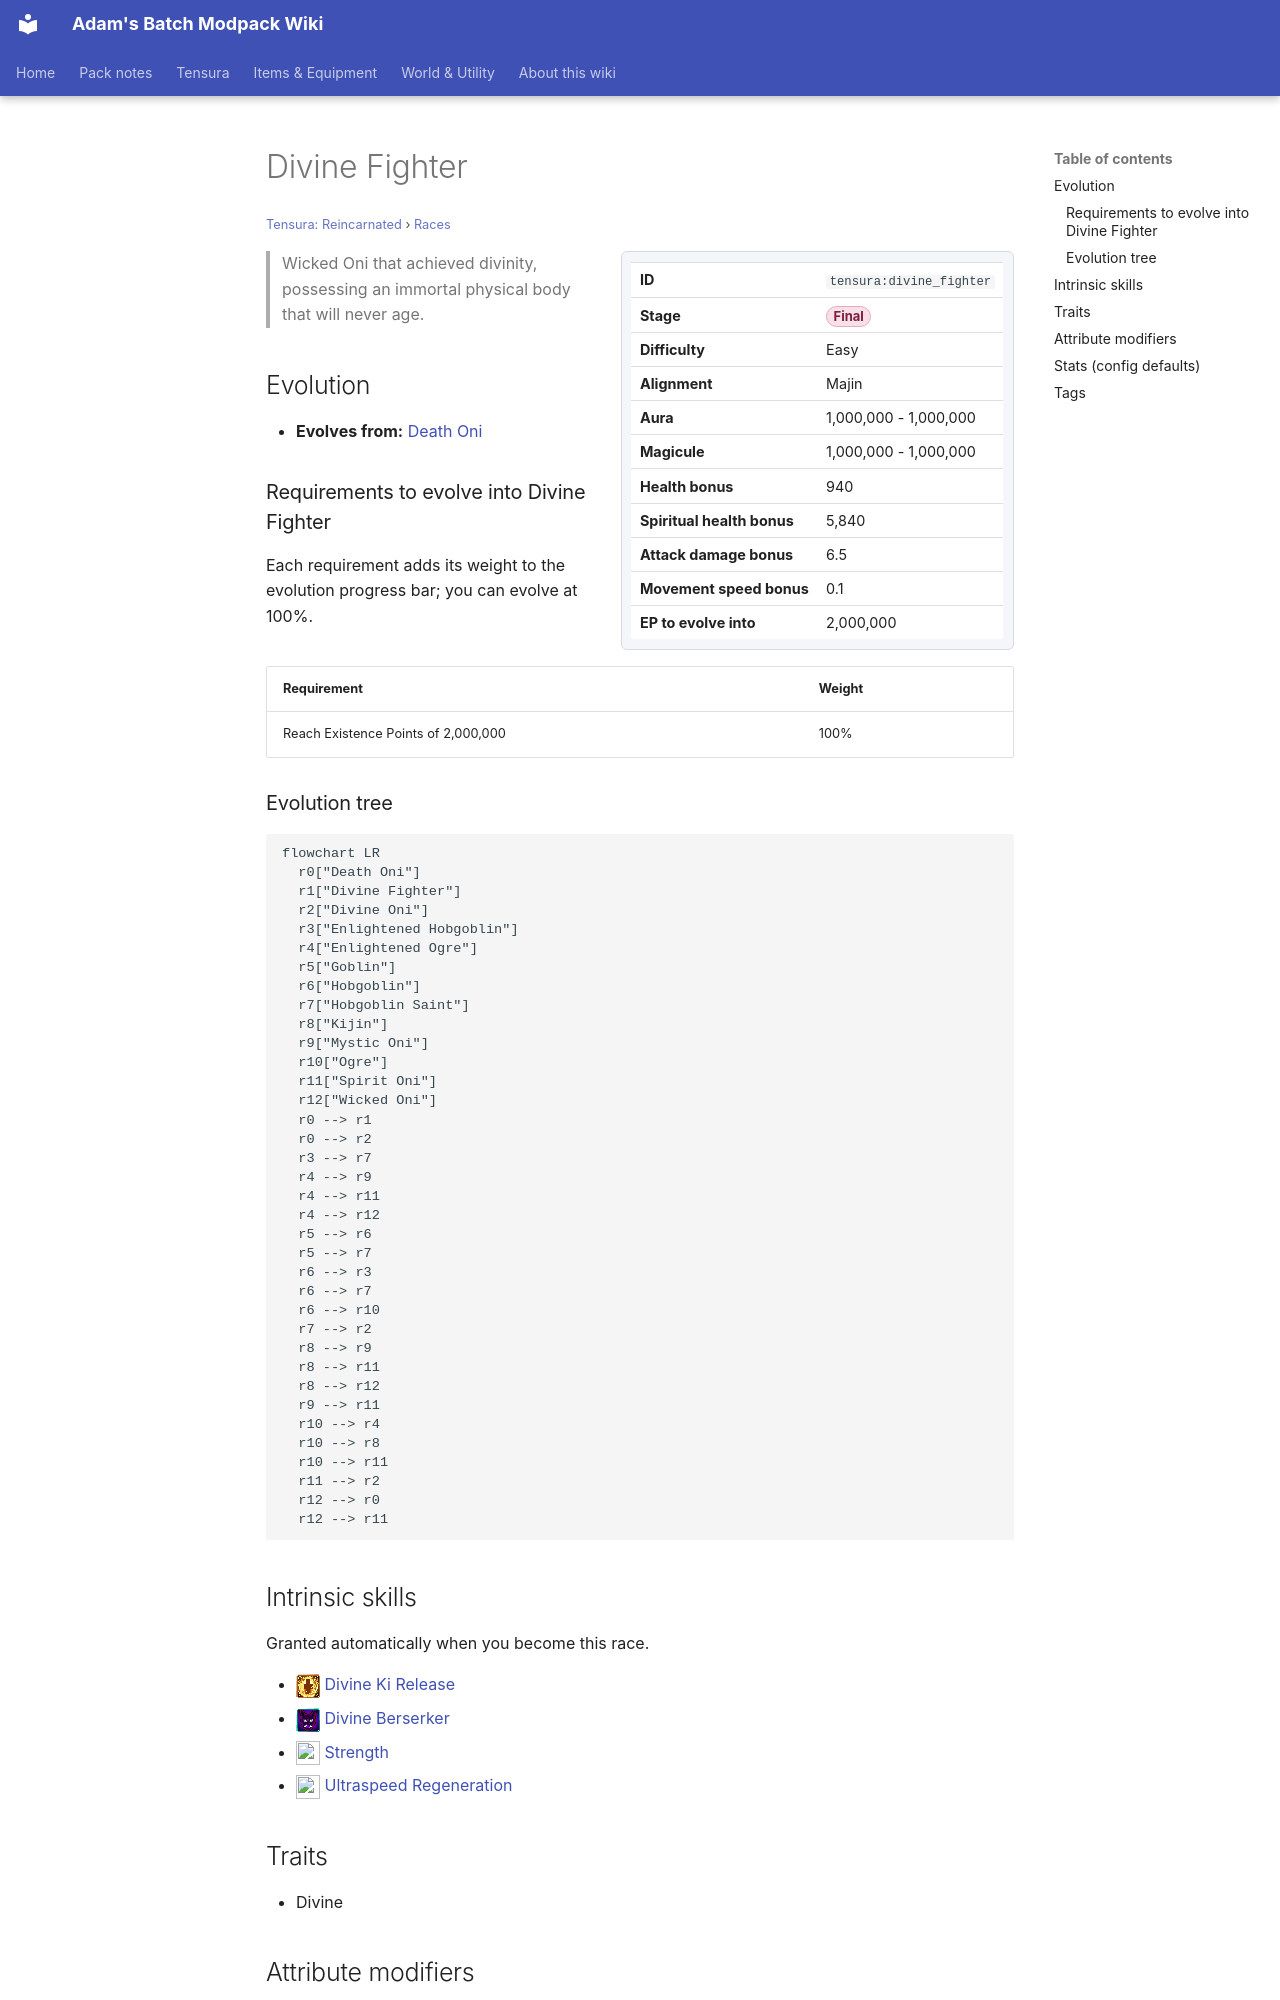

repository: Proteus-Nell/Adams-Batch-MC-Modpack-Wiki · page: tensura-reincarnated/races/divine-fighter/index.html · generator: mkdocs

# Divine Fighter

<small>[Tensura: Reincarnated](../index.md) &rsaquo; [Races](index.md)</small>

<div class="infobox" markdown>

| | |
|---|---|
| **ID** | `tensura:divine_fighter` |
| **Stage** | <span class="stage stage-final">Final</span> |
| **Difficulty** | Easy |
| **Alignment** | Majin |
| **Aura** | 1,000,000 - 1,000,000 |
| **Magicule** | 1,000,000 - 1,000,000 |
| **Health bonus** | 940 |
| **Spiritual health bonus** | 5,840 |
| **Attack damage bonus** | 6.5 |
| **Movement speed bonus** | 0.1 |
| **EP to evolve into** | 2,000,000 |

</div>

> Wicked Oni that achieved divinity, possessing an immortal physical body that will never age.

## Evolution

- **Evolves from:** [Death Oni](death-oni.md)

### Requirements to evolve into Divine Fighter

Each requirement adds its weight to the evolution progress bar; you can evolve at 100%.

| Requirement | Weight |
|---|---|
| Reach Existence Points of 2,000,000 | 100% |

### Evolution tree

```mermaid
flowchart LR
  r0["Death Oni"]
  r1["Divine Fighter"]
  r2["Divine Oni"]
  r3["Enlightened Hobgoblin"]
  r4["Enlightened Ogre"]
  r5["Goblin"]
  r6["Hobgoblin"]
  r7["Hobgoblin Saint"]
  r8["Kijin"]
  r9["Mystic Oni"]
  r10["Ogre"]
  r11["Spirit Oni"]
  r12["Wicked Oni"]
  r0 --> r1
  r0 --> r2
  r3 --> r7
  r4 --> r9
  r4 --> r11
  r4 --> r12
  r5 --> r6
  r5 --> r7
  r6 --> r3
  r6 --> r7
  r6 --> r10
  r7 --> r2
  r8 --> r9
  r8 --> r11
  r8 --> r12
  r9 --> r11
  r10 --> r4
  r10 --> r8
  r10 --> r11
  r11 --> r2
  r12 --> r0
  r12 --> r11
```

## Intrinsic skills

Granted automatically when you become this race.

- ![](../../assets/icons/tensura/skill/divine_ki_release.png) [Divine Ki Release](../abilities/intrinsic-skills/divine-ki-release.md)
- ![](../../assets/icons/tensura/skill/divine_berserker.png) [Divine Berserker](../abilities/unique-skills/divine-berserker.md)
- ![](../../assets/icons/tensura/skill/strength.png) [Strength](../abilities/common-skills/strength.md)
- ![](../../assets/icons/tensura/skill/ultraspeed_regeneration.png) [Ultraspeed Regeneration](../abilities/extra-skills/ultraspeed-regeneration.md)

## Traits

- Divine
